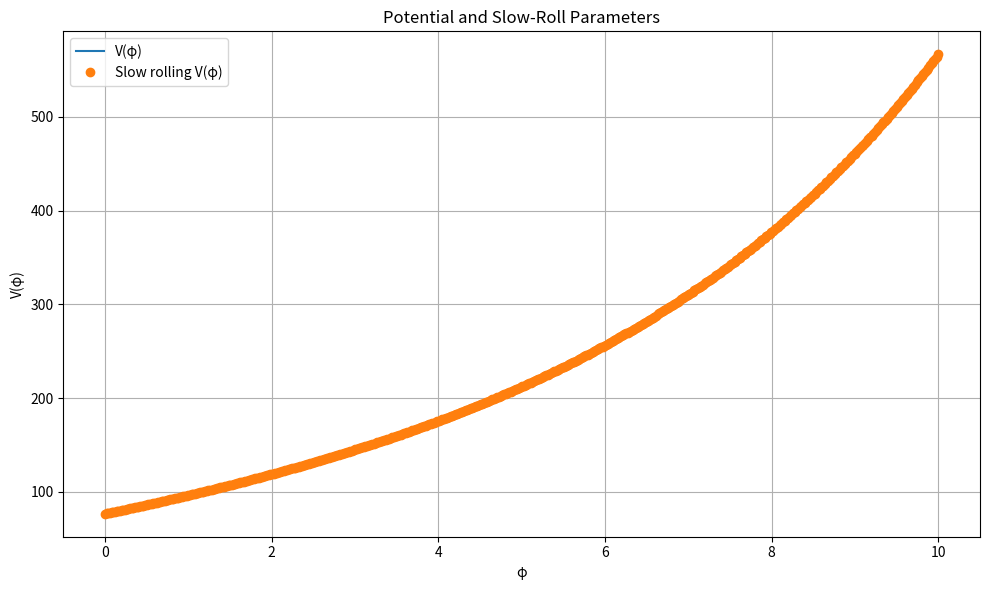
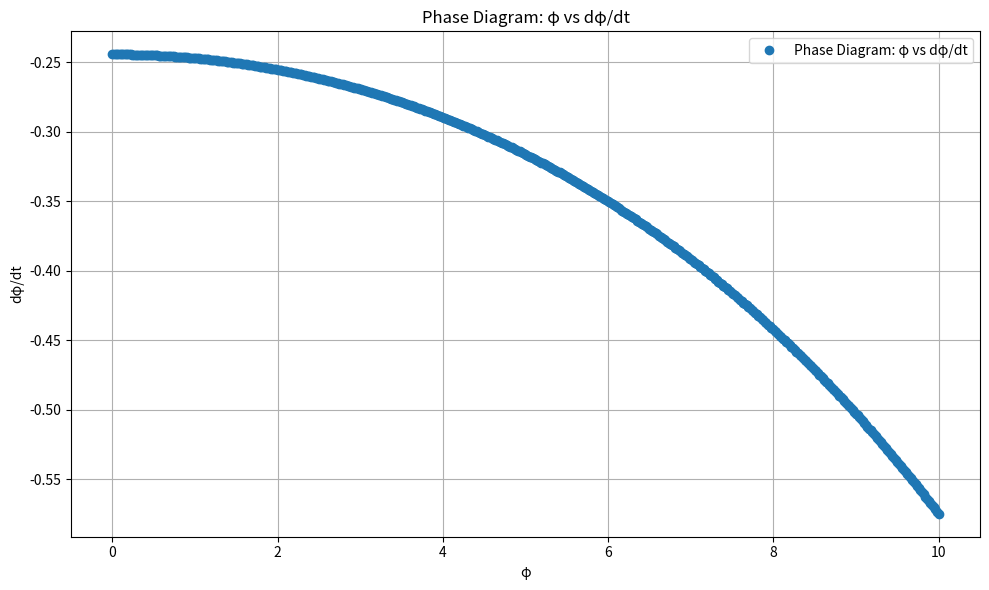
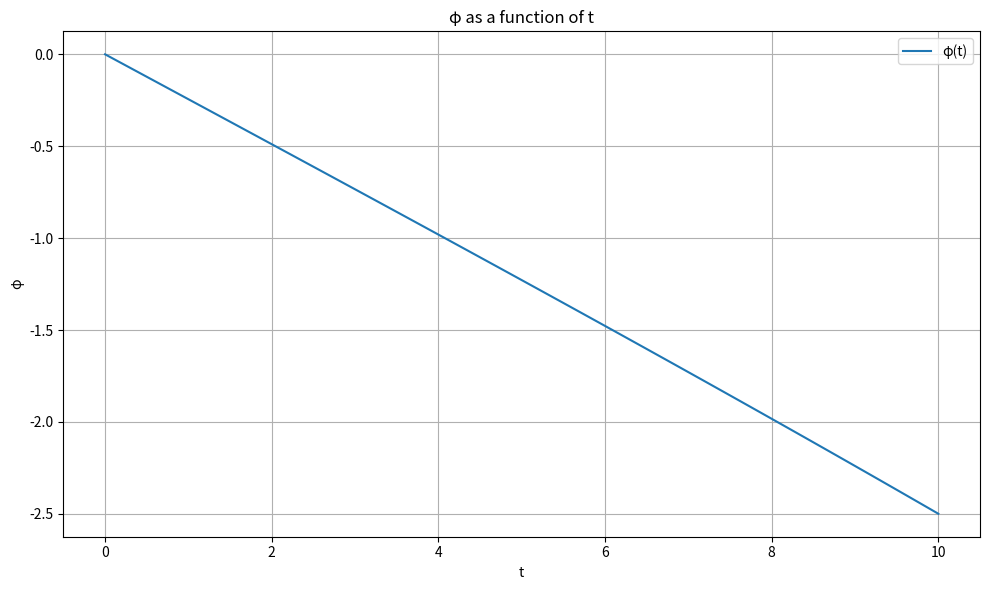

Source code (Python) for these figures, in order:
import numpy as np
import matplotlib.pyplot as plt
from sympy import *
from scipy.integrate import odeint

m = 1  # mass of inflaton
phi0 = 1.5  # non-propagating field (Dimensions of Mass [phi0]=M)
s = 11  # model parameter sigma
v = 50  # model parameter nu
d = 1.5 #minima of potential
f = np.sqrt(v - s**2 / 4)

c = 0  # integration constant (minima @ 0c + displacement)

p_s = symbols('phi')

V = (m**2) * (phi0**4)/2 * (s/2 + f*sinh((p_s-c)/(f*phi0)))**2
print("The potential V(φ) is : ", V)

# Computing first and second derivatives of V
V_ = diff(V, p_s)
print("The first derivative of V(φ) is : ", V_)
V__ = diff(V_, p_s)

# Convert symbolic expressions to numerical functions
V0 = lambdify(p_s, V, 'numpy')
dV = lambdify(p_s, V_, 'numpy')
ddV = lambdify(p_s, V__, 'numpy')


# Define slow-roll parameters
def epsilon(phi):
    return 0.5 * (dV(phi) / V0(phi))**2

def eta(phi):
    return ddV(phi) / V0(phi)

# Define a range of phi values
phi = np.linspace(0, 10, 500)

# Compute values for potential and slow-roll parameters
v1 = V0(phi)
ep = epsilon(phi)
et = abs(eta(phi))

# Isolating parts of graph s.t., slow roll conditions are satisfied
L = []
for i in phi:
    if epsilon(i) < 1 and abs(eta(i)) < 1:
        L.append(i)

L = np.array(L)
Mv = V0(L)

# Defining Hubble Constant given slow roll conditions (dφ/dt)**2 << V(φ)
f = 8*pi/(3*v1)
f = f.astype(float)
H = np.sqrt(f)

# Therefore, EoM becomes (where dp = dφ/dt = V,φ/3H)
def dp(phi, t):
    H_val = np.sqrt((8*np.pi/3)*V0(phi))
    return -dV(phi) / (3 * H_val)

# Calculating number of e-folds
def ef(phi_start, phi_end):
    N = V / V_.simplify()
    Ni = integrate(N, (p_s, phi_end, phi_start))  # Sympy integration
    Nfunc = lambdify([p_s], N, 'numpy')  # Numerical representation
    return Ni.evalf(), Nfunc

p0 = L[0] #Initial condition is beginning of slow roll

t=np.linspace(0,10,100)


ef1, efolds_func = ef(L[-1], L[0])

pt=odeint(dp,p0,t)
#print(f"φ(t) Evolution: Final φ = {pt[-1][0]:.3f}")  (No need?) ,,check
print(f"Number of e-folds (symbolic integration): {ef1:.3f}")
print("The form of the N functions is :", efolds_func)


# Plot potential
plt.figure(figsize=(10, 6))

plt.plot(phi, v1, label="V(φ)")
plt.title("Potential and Slow-Roll Parameters")

plt.plot(L, Mv,'o', label="Slow rolling V(φ)")
plt.title("Potential and Slow-Roll Parameters")

plt.xlabel("φ")
plt.ylabel("V(φ)")
plt.legend()
plt.grid()
plt.tight_layout()
plt.show()

# isolating values of slow-rolling φ
def csr(phi):
    return epsilon(phi) < 1 and abs(eta(phi)) < 1


### NOT REQUIRED

"""
fp = []
ft = []
for i in range(len(t)):
    if csr(pt[i, 0]):
        fp.append(pt[i,0])
        ft.append(t[i])

fp1 = np.array(fp)
t1 = np.array(ft)
"""

# Plot the phase diagram: φ vs dφ/dt
dphi_dt = np.array([dp(p, 0) for p in L])  # Calculate dφ/dt for slow-rolling φ values
plt.figure(figsize=(10, 6))
plt.plot(L, dphi_dt, 'o', label="Phase Diagram: φ vs dφ/dt")
plt.title("Phase Diagram: φ vs dφ/dt")
plt.xlabel("φ")
plt.ylabel("dφ/dt")
plt.legend()
plt.grid()
plt.tight_layout()
plt.savefig(r"C:\Users\Asus\Documents\Cambridge\Project\Inflation Project\Git Repo\Part-III-Inflation-Project\Python\Figures\Potential_and_Slow_Roll_Parameters.png")
plt.show()

#Plot the diagram of φ(t)
plt.figure(figsize=(10, 6))
plt.plot(t, pt, label="φ(t)")
plt.title("φ as a function of t")
plt.xlabel("t")
plt.ylabel("φ")
plt.legend()
plt.grid()
plt.tight_layout()
plt.savefig(r"C:\Users\Asus\Documents\Cambridge\Project\Inflation Project\Git Repo\Part-III-Inflation-Project\Python\Figures\Field_as_a_function_of_t")
plt.show()
